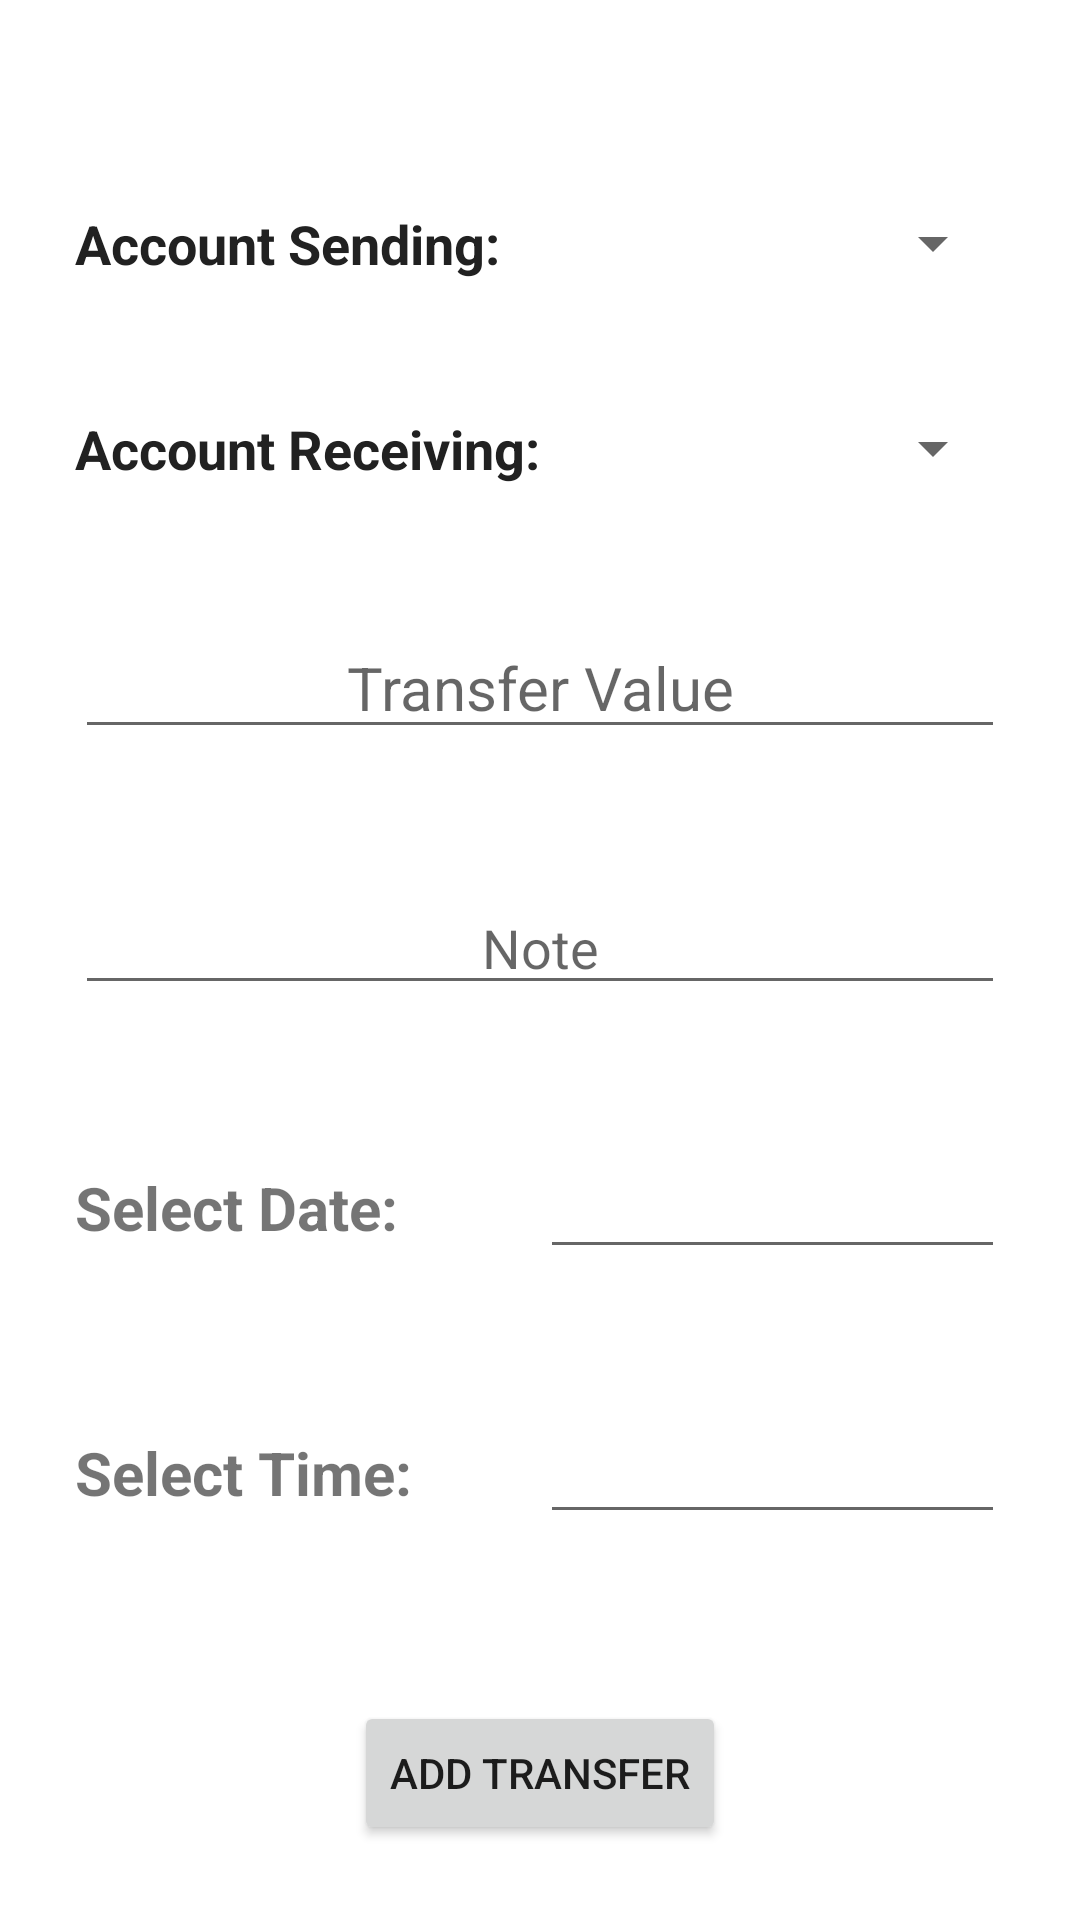

Android layout source for this screen:
<!-- AndroidManifest.xml: application theme Theme.PocketSight -->
<!-- res/layout/fragment_add_transfer.xml -->
<?xml version="1.0" encoding="utf-8"?>
<androidx.constraintlayout.widget.ConstraintLayout
    xmlns:android="http://schemas.android.com/apk/res/android"
    xmlns:app="http://schemas.android.com/apk/res-auto"
    xmlns:tools="http://schemas.android.com/tools"
    tools:context="com.pocket_sight.fragments.home.AddTransferFragment"
    android:layout_width="match_parent"
    android:layout_height="match_parent"
    android:padding="15dp">

    <LinearLayout
        android:layout_width="match_parent"
        android:layout_height="match_parent"
        android:orientation="vertical"
        android:weightSum="1"
        android:padding="10dp"
        app:layout_constraintTop_toTopOf="parent">

        <View
            android:layout_width="0dp"
            android:layout_height="0dp"
            android:layout_weight="0.12"/>

        <LinearLayout
            android:layout_width="match_parent"
            android:layout_height="wrap_content"
            android:weightSum="1"
            android:orientation="horizontal">


            <TextView
                android:id="@+id/add_transfer_account_sending_text_view"
                android:layout_width="0dp"
                android:layout_height="wrap_content"
                android:layout_weight="0.5"
                android:gravity="left"
                android:textStyle="bold"
                android:textSize="18sp"
                android:textColor="@color/on_secondary"
                android:text="Account Sending:" />

            <Spinner
                android:id="@+id/add_transfer_account_sending_spinner"
                android:layout_width="0dp"
                android:layout_height="wrap_content"
                android:gravity="center"
                android:textAlignment="center"
                android:layout_weight="0.5" />
        </LinearLayout>

        <View
            android:layout_width="0dp"
            android:layout_height="0dp"
            android:layout_weight="0.12"/>

        <LinearLayout
            android:layout_width="match_parent"
            android:layout_height="wrap_content"
            android:weightSum="1"
            android:orientation="horizontal">

            <TextView
                android:id="@+id/add_transfer_account_receiving_text_view"
                android:layout_width="0dp"
                android:layout_height="wrap_content"
                android:layout_weight="0.5"
                android:gravity="left"
                android:textStyle="bold"
                android:textSize="18sp"
                android:textColor="@color/on_secondary"
                android:text="Account Receiving:" />

            <Spinner
                android:id="@+id/add_transfer_account_receiving_spinner"
                android:layout_width="0dp"
                android:layout_height="wrap_content"
                android:gravity="center"
                android:textAlignment="center"
                android:layout_weight="0.5" />
        </LinearLayout>

        <View
            android:layout_width="0dp"
            android:layout_height="0dp"
            android:layout_weight="0.12"/>

        <EditText
            android:id="@+id/add_transfer_value_edit_text"
            android:layout_width="match_parent"
            android:layout_height="wrap_content"
            android:ems="10"
            android:hint="Transfer Value"
            android:textAlignment="center"
            android:textSize="20sp"
            android:inputType="numberDecimal" />

        <View
            android:layout_width="0dp"
            android:layout_height="0dp"
            android:layout_weight="0.12"/>

        <EditText
            android:id="@+id/add_transfer_note_edit_text"
            android:layout_width="match_parent"
            android:layout_height="wrap_content"
            android:ems="10"
            android:textAlignment="center"
            android:hint="Note"
            android:inputType="text"/>

        <View
            android:layout_width="0dp"
            android:layout_height="0dp"
            android:layout_weight="0.12"/>

        <LinearLayout
            android:layout_width="match_parent"
            android:layout_height="wrap_content"
            android:weightSum="1"
            android:orientation="horizontal">

            <TextView
                android:id="@+id/add_transfer_date_text_view"
                android:layout_width="0dp"
                android:layout_height="wrap_content"
                android:textSize="20sp"
                android:gravity="left"
                android:textStyle="bold"
                android:layout_weight="0.5"
                android:text="Select Date:" />

            <EditText
                android:id="@+id/add_transfer_date_edit_text"
                android:layout_width="0dp"
                android:layout_height="wrap_content"
                android:layout_weight="0.5"
                android:ems="10"
                android:textAlignment="center"
                android:textSize="20sp"
                android:focusable="false"
                android:inputType="none" />
        </LinearLayout>

        <View
            android:layout_width="0dp"
            android:layout_height="0dp"
            android:layout_weight="0.12"/>

        <LinearLayout
            android:layout_width="match_parent"
            android:layout_height="wrap_content"
            android:orientation="horizontal">

            <TextView
                android:id="@+id/add_transfer_time_text_view"
                android:layout_width="0dp"
                android:layout_height="wrap_content"
                android:layout_weight="0.5"
                android:textSize="20sp"
                android:textStyle="bold"
                android:text="Select Time:" />

            <EditText
                android:id="@+id/add_transfer_time_edit_text"
                android:layout_width="0dp"
                android:layout_height="wrap_content"
                android:layout_weight="0.5"
                android:ems="10"
                android:textSize="20sp"
                android:textAlignment="center"
                android:focusable="false"
                android:inputType="none" />
        </LinearLayout>
    </LinearLayout>

    <Button
        android:id="@+id/add_transfer_button"
        android:layout_width="wrap_content"
        android:layout_height="wrap_content"
        android:text="Add Transfer"
        android:layout_marginBottom="10dp"
        app:layout_constraintBottom_toBottomOf="parent"
        app:layout_constraintStart_toStartOf="parent"
        app:layout_constraintEnd_toEndOf="parent"/>
</androidx.constraintlayout.widget.ConstraintLayout>
<!-- resources referenced by this layout -->
<resources>
  <color name="on_secondary">#212121</color>
  <style name="Theme.PocketSight" parent="Theme.MaterialComponents.DayNight.DarkActionBar">
          
          <item name="colorPrimaryDark">@color/primary_dark</item>
          <item name="colorPrimary">@color/primary</item>
          <item name="colorOnPrimary">@color/on_primary</item>
          
          <item name="colorSecondary">@color/secondary</item>
          <item name="colorSecondaryVariant">@color/secondary_variant</item>
          <item name="colorOnSecondary">@color/on_secondary</item>
          
          
          <item name="android:statusBarColor">@color/black</item>
          
          <item name="colorAccent">@color/accent</item>
      </style>
  <color name="primary_dark">#324C6F</color>
  <color name="primary">#324C6F</color>
  <color name="on_primary">#FFFFFFFF</color>
  <color name="secondary">#D0D6DC</color>
  <color name="secondary_variant">#BDBDBD</color>
  <color name="black">#FF000000</color>
  <color name="accent">#C08C2E</color>
</resources>
